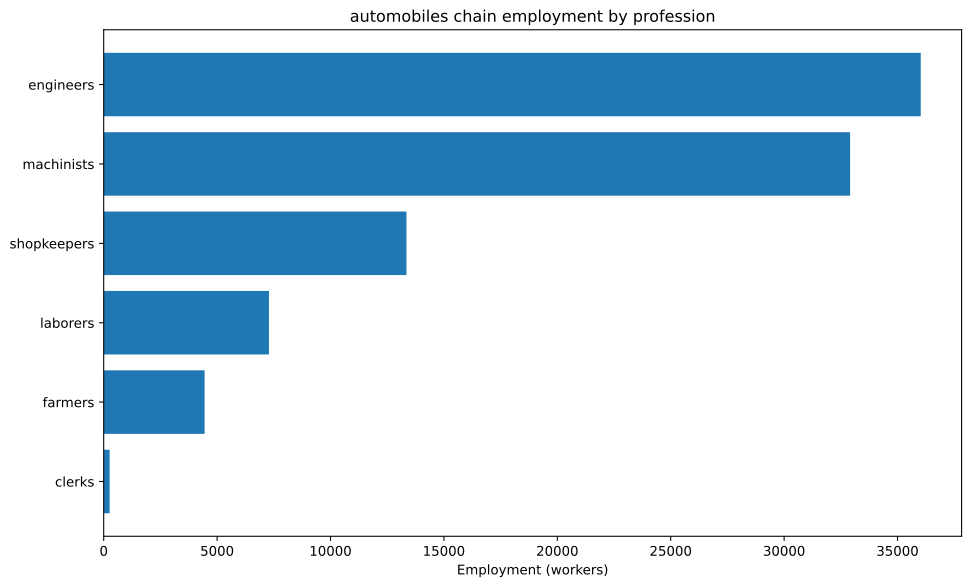

Source data for this figure (header and first rows):
config, building, profession, employment
building_tooling_workshops+pm_rubber_gri…, building_tooling_workshops, engineers, 546.3
building_tooling_workshops+pm_rubber_gri…, building_tooling_workshops, machinists, 1093
building_tooling_workshops+pm_rubber_gri…, building_tooling_workshops, shopkeepers, 546.3
building_paper_mills+pm_bleached_paper+p…, building_paper_mills, engineers, 14.41
building_paper_mills+pm_bleached_paper+p…, building_paper_mills, laborers, 28.83
building_paper_mills+pm_bleached_paper+p…, building_paper_mills, machinists, 28.83
building_paper_mills+pm_bleached_paper+p…, building_paper_mills, shopkeepers, 14.41
building_chemical_plants+pm_nitrogen_fix…, building_chemical_plants, engineers, 36.04
building_chemical_plants+pm_nitrogen_fix…, building_chemical_plants, laborers, 24.02
building_chemical_plants+pm_nitrogen_fix…, building_chemical_plants, machinists, 48.05
building_chemical_plants+pm_nitrogen_fix…, building_chemical_plants, shopkeepers, 12.01
building_explosives_factory+pm_brine_ele…, building_explosives_factory, engineers, 144.1
building_explosives_factory+pm_brine_ele…, building_explosives_factory, laborers, 96.1
building_explosives_factory+pm_brine_ele…, building_explosives_factory, machinists, 96.1
building_explosives_factory+pm_brine_ele…, building_explosives_factory, shopkeepers, 48.05
building_steel_mills+pm_electric_arc_pro…, building_steel_mills, engineers, 913.8
building_steel_mills+pm_electric_arc_pro…, building_steel_mills, machinists, 1371
building_steel_mills+pm_electric_arc_pro…, building_steel_mills, shopkeepers, 456.9
building_motor_industry+pm_diesel_engine…, building_motor_industry, engineers, 3129
building_motor_industry+pm_diesel_engine…, building_motor_industry, machinists, 2086
building_motor_industry+pm_diesel_engine…, building_motor_industry, shopkeepers, 1043
building_automotive_industry+pm_mass_aut…, building_automotive_industry, engineers, 25000
building_automotive_industry+pm_mass_aut…, building_automotive_industry, machinists, 16667
building_automotive_industry+pm_mass_aut…, building_automotive_industry, shopkeepers, 8333
building_coal_mine+pm_diesel_pump_buildi…, building_coal_mine, engineers, 367.3
building_coal_mine+pm_diesel_pump_buildi…, building_coal_mine, laborers, 91.82
building_coal_mine+pm_diesel_pump_buildi…, building_coal_mine, machinists, 550.9
building_coal_mine+pm_diesel_pump_buildi…, building_coal_mine, shopkeepers, 183.6
building_iron_mine+pm_diesel_pump_buildi…, building_iron_mine, engineers, 1023
building_iron_mine+pm_diesel_pump_buildi…, building_iron_mine, laborers, 255.8
building_iron_mine+pm_diesel_pump_buildi…, building_iron_mine, machinists, 1535
building_iron_mine+pm_diesel_pump_buildi…, building_iron_mine, shopkeepers, 511.6
building_sulfur_mine+pm_diesel_pump_buil…, building_sulfur_mine, engineers, 50.93
building_sulfur_mine+pm_diesel_pump_buil…, building_sulfur_mine, laborers, 12.73
building_sulfur_mine+pm_diesel_pump_buil…, building_sulfur_mine, machinists, 76.4
building_sulfur_mine+pm_diesel_pump_buil…, building_sulfur_mine, shopkeepers, 25.47
building_dye_plantation+automatic_irriga…, building_dye_plantation, farmers, 8.649
building_dye_plantation+automatic_irriga…, building_dye_plantation, laborers, 11.53
building_dye_plantation+automatic_irriga…, building_dye_plantation, machinists, 2.883
building_power_plant+pm_oil-fired_plant, building_power_plant, engineers, 321.5
building_power_plant+pm_oil-fired_plant, building_power_plant, laborers, 321.5
building_power_plant+pm_oil-fired_plant, building_power_plant, machinists, 964.5
building_logging_camp+pm_electric_saw_mi…, building_logging_camp, engineers, 6.487
building_logging_camp+pm_electric_saw_mi…, building_logging_camp, machinists, 8.649
building_logging_camp+pm_electric_saw_mi…, building_logging_camp, shopkeepers, 4.324
building_rubber_plantation+automatic_irr…, building_rubber_plantation, farmers, 4440
building_rubber_plantation+automatic_irr…, building_rubber_plantation, laborers, 5920
building_rubber_plantation+automatic_irr…, building_rubber_plantation, machinists, 1480
building_oil_rig+pm_combustion_derricks+…, building_oil_rig, engineers, 4340
building_oil_rig+pm_combustion_derricks+…, building_oil_rig, machinists, 6510
building_oil_rig+pm_combustion_derricks+…, building_oil_rig, shopkeepers, 2170
building_railway+pm_diesel_trains_princi…, building_railway, clerks, 262
building_railway+pm_diesel_trains_princi…, building_railway, engineers, 131
building_railway+pm_diesel_trains_princi…, building_railway, laborers, 524.1
building_railway+pm_diesel_trains_princi…, building_railway, machinists, 393
